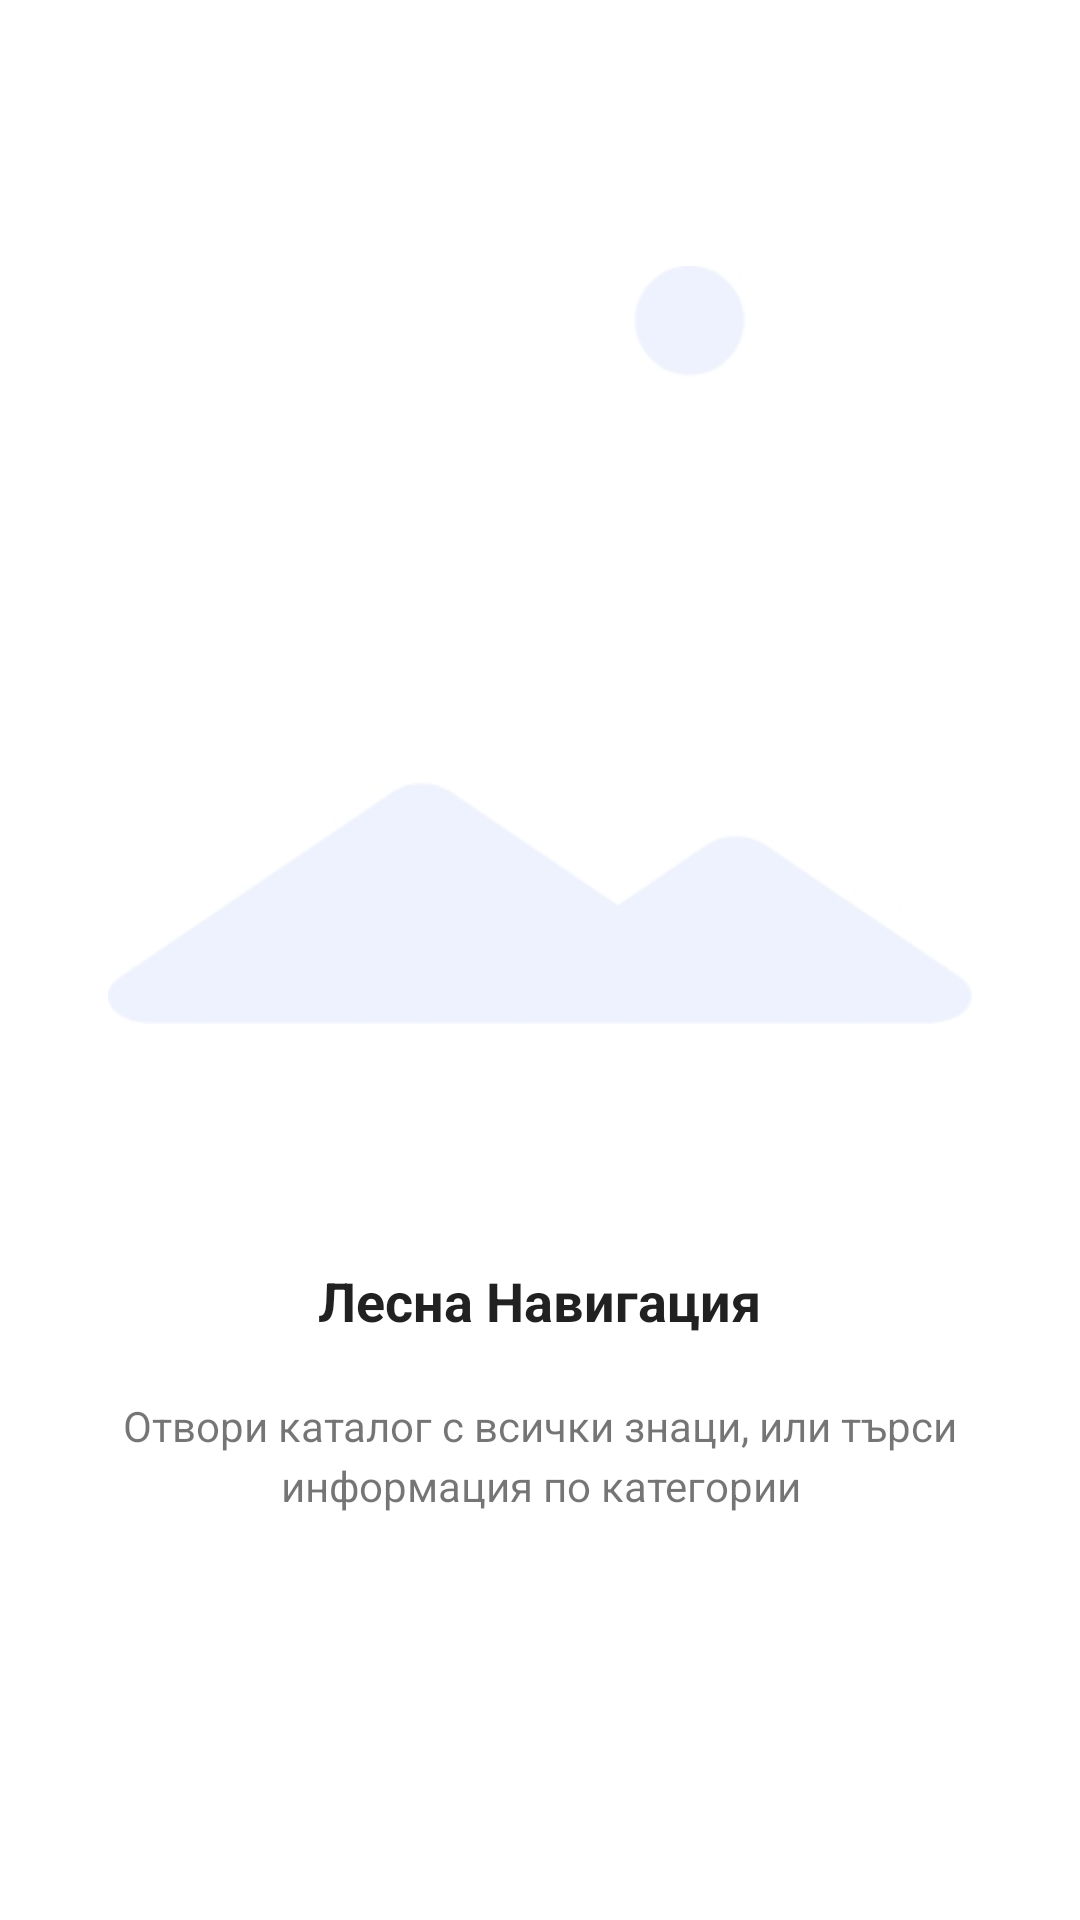

Here is an Android app screen rendered from its layout file. Give the layout XML and the strings, colors and styles it references.
<!-- AndroidManifest.xml: application theme AppTheme -->
<!-- res/layout/welcome_slide2.xml -->
<?xml version="1.0" encoding="utf-8"?>
<android.support.constraint.ConstraintLayout xmlns:android="http://schemas.android.com/apk/res/android"
    xmlns:tools="http://schemas.android.com/tools"
    android:layout_width="match_parent"
    android:layout_height="match_parent"
    android:background="#ffffff">


    <LinearLayout
        android:layout_width="match_parent"
        android:layout_height="match_parent"
        android:gravity="center_horizontal"
        android:orientation="vertical"
        android:weightSum="100"
        android:layout_marginLeft="@dimen/margin_36"
        android:layout_marginRight="@dimen/margin_36">

        <LinearLayout
            android:layout_marginTop="@dimen/margin_50"
            android:layout_width="match_parent"
            android:layout_height="0dp"
            android:layout_weight="80"

            android:orientation="vertical">

            <ImageView
                android:id="@+id/imageView_main"
                android:layout_width="match_parent"
                android:layout_height="wrap_content"
                android:src="@drawable/imageplaceholder" />
        </LinearLayout>

        <LinearLayout
            android:layout_marginTop="@dimen/margin_30"
            android:layout_marginBottom="@dimen/margin_50"
            android:layout_weight="20"
            android:layout_width="match_parent"
            android:layout_height="wrap_content"
            android:orientation="vertical">

            <TextView
                style="@style/welcomeScreenTitle"
                android:layout_width="wrap_content"
                android:layout_height="wrap_content"
                android:text="@string/slide_2_title"
                />

            <TextView
                style="welcomeScreenText"
                android:gravity="center"
                android:layout_marginTop="@dimen/margin_20"
                android:layout_width="wrap_content"
                android:layout_height="wrap_content"
                android:text="@string/slide_2_desc"
                android:lineSpacingMultiplier="1.2"


                />

        </LinearLayout>
    </LinearLayout>


</android.support.constraint.ConstraintLayout>
<!-- resources referenced by this layout -->
<resources>
  <dimen name="margin_20">20dp</dimen>
  <dimen name="margin_30">30dp</dimen>
  <dimen name="margin_36">36dp</dimen>
  <dimen name="margin_50">50dp</dimen>
  <!-- drawable imageplaceholder: jpg bitmap (drawable, 6399 bytes) -->
  <string name="slide_2_desc">Отвори каталог с всички знаци, или търси информация по категории</string>
  <string name="slide_2_title">Лесна Навигация</string>
  <style name="welcomeScreenTitle" parent="AppTheme">
          <item name="android:layout_gravity">center_horizontal</item>
          <item name="android:gravity">center</item>
          <item name="android:textSize">@dimen/welcomeTitle</item>
          <item name="android:textStyle">bold</item>
      </style>
  <style name="AppTheme" parent="Theme.AppCompat.Light.DarkActionBar">
          
          <item name="colorPrimary">@color/colorPrimary</item>
          <item name="colorPrimaryDark">@color/colorPrimaryDark</item>
          <item name="colorAccent">@color/colorAccent</item>
          <item name="windowActionBar">false</item>
          <item name="windowNoTitle">true</item>
          <item name="android:windowAnimationStyle">@style/CustomActivityAnimation</item>
      </style>
  <dimen name="welcomeTitle">18sp</dimen>
  <color name="colorPrimary">#0196c5</color>
  <color name="colorPrimaryDark">#0077aa</color>
  <color name="colorAccent">#eb2020</color>
  <style name="CustomActivityAnimation" parent="@android:style/Animation.Activity">
          <item name="android:activityOpenEnterAnimation">@anim/slide_in_right</item>
          <item name="android:activityOpenExitAnimation">@anim/slide_out_left</item>
          <item name="android:activityCloseEnterAnimation">@anim/slide_in_left</item>
          <item name="android:activityCloseExitAnimation">@anim/slide_out_right</item>
      </style>
</resources>
